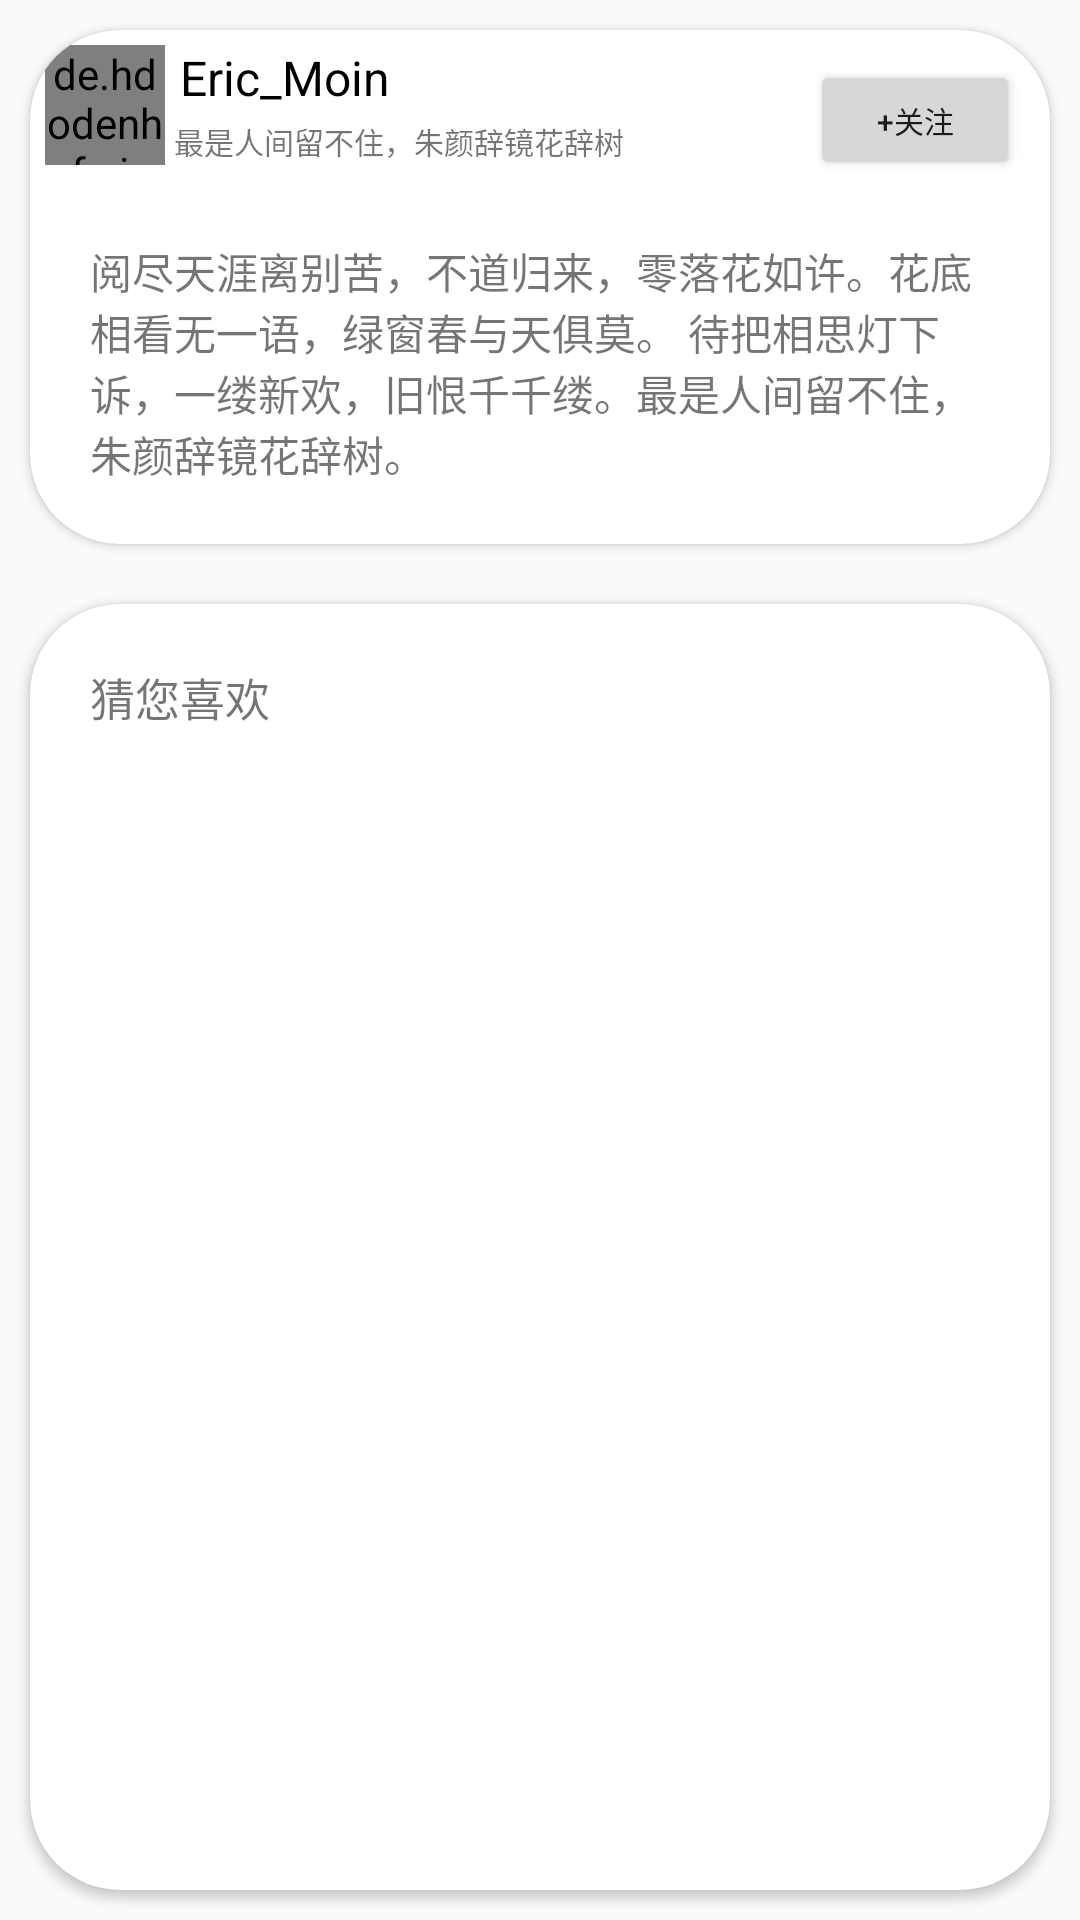

Produce the Android XML layout that renders to this screen, including the resource entries it uses.
<!-- AndroidManifest.xml: application theme MyTheme -->
<!-- res/layout/fragment_video_introduction.xml -->
<?xml version="1.0" encoding="utf-8"?>
<LinearLayout
    xmlns:android="http://schemas.android.com/apk/res/android"
    xmlns:tools="http://schemas.android.com/tools"
    xmlns:app="http://schemas.android.com/apk/res-auto"
    android:layout_width="match_parent"
    android:layout_height="match_parent"
    tools:context=".study.videoPlay.VideoIntroductionFragment"
    android:orientation="vertical">
    <androidx.cardview.widget.CardView
        android:id="@+id/stuVideoIntroduction"
        android:layout_width="match_parent"
        android:layout_margin="10dp"
        android:layout_height="wrap_content"
        app:cardCornerRadius="30dp">
        <LinearLayout
            android:orientation="vertical"
            android:layout_width="match_parent"
            android:layout_height="match_parent">
            <androidx.constraintlayout.widget.ConstraintLayout
                android:layout_width="match_parent"
                android:layout_height="wrap_content"
                >
                <de.hdodenhof.circleimageview.CircleImageView
                    android:id="@+id/stuVideoAuthorIcon"
                    android:src="@drawable/study_title_pic"
                    android:layout_height="40dp"
                    android:layout_marginTop="10dp"
                    android:layout_marginLeft="10dp"
                    android:layout_width="40dp"
                    android:layout_margin="5dp"
                    app:layout_constraintTop_toTopOf="parent"
                    app:layout_constraintLeft_toLeftOf="parent"
                    />
                <TextView
                    android:text="Eric_Moin"
                    android:textColor="@color/black"
                    android:id="@+id/stuVideoAuthorName"
                    android:textSize="16dp"
                    android:layout_margin="5dp"
                    app:layout_constraintTop_toTopOf="parent"
                    app:layout_constraintLeft_toRightOf="@id/stuVideoAuthorIcon"
                    android:layout_width="wrap_content"
                    android:layout_height="wrap_content"/>
                <TextView
                    android:text="最是人间留不住，朱颜辞镜花辞树"
                    android:textSize="10dp"
                    android:layout_marginLeft="5dp"
                    android:layout_margin="3dp"
                    app:layout_constraintTop_toBottomOf="@id/stuVideoAuthorName"
                    app:layout_constraintLeft_toRightOf="@id/stuVideoAuthorIcon"
                    android:layout_width="wrap_content"
                    android:layout_height="wrap_content"
                    />
                <Button
                    android:text="+关注"
                    android:textSize="10dp"
                    app:layout_constraintTop_toTopOf="parent"
                    app:layout_constraintRight_toRightOf="parent"
                    android:layout_margin="10dp"
                    android:layout_width="70dp"
                    android:layout_height="40dp"/>
            </androidx.constraintlayout.widget.ConstraintLayout>
            <TextView
                android:text="阅尽天涯离别苦，不道归来，零落花如许。花底相看无一语，绿窗春与天俱莫。
待把相思灯下诉，一缕新欢，旧恨千千缕。最是人间留不住，朱颜辞镜花辞树。"
                android:layout_margin="20dp"
                android:layout_gravity="left"
                android:layout_width="match_parent"
                android:layout_height="wrap_content"/>
        </LinearLayout>
    </androidx.cardview.widget.CardView>
    <androidx.cardview.widget.CardView
        android:layout_margin="10dp"
        android:layout_width="match_parent"
        android:layout_height="match_parent"
        app:cardCornerRadius="30dp">
        <TextView
            android:text="猜您喜欢"
            android:layout_margin="20dp"
            android:textSize="15dp"
            android:layout_width="wrap_content"
            android:layout_height="wrap_content"/>
    </androidx.cardview.widget.CardView>
</LinearLayout>
<!-- resources referenced by this layout -->
<resources>
  <color name="black">#FF000000</color>
  <!-- drawable study_title_pic: jpg bitmap (drawable, 250365 bytes) -->
  <style name="MyTheme" parent="Theme.MaterialComponents.Light.NoActionBar.Bridge">
          <item name="android:statusBarColor">@android:color/transparent</item>
          <item name="colorPrimary">@color/elephant_white</item>
          <item name="colorSecondary">@color/white</item>
      </style>
  <color name="elephant_white">#d6ecf0</color>
  <color name="white">#FFFFFFFF</color>
</resources>
